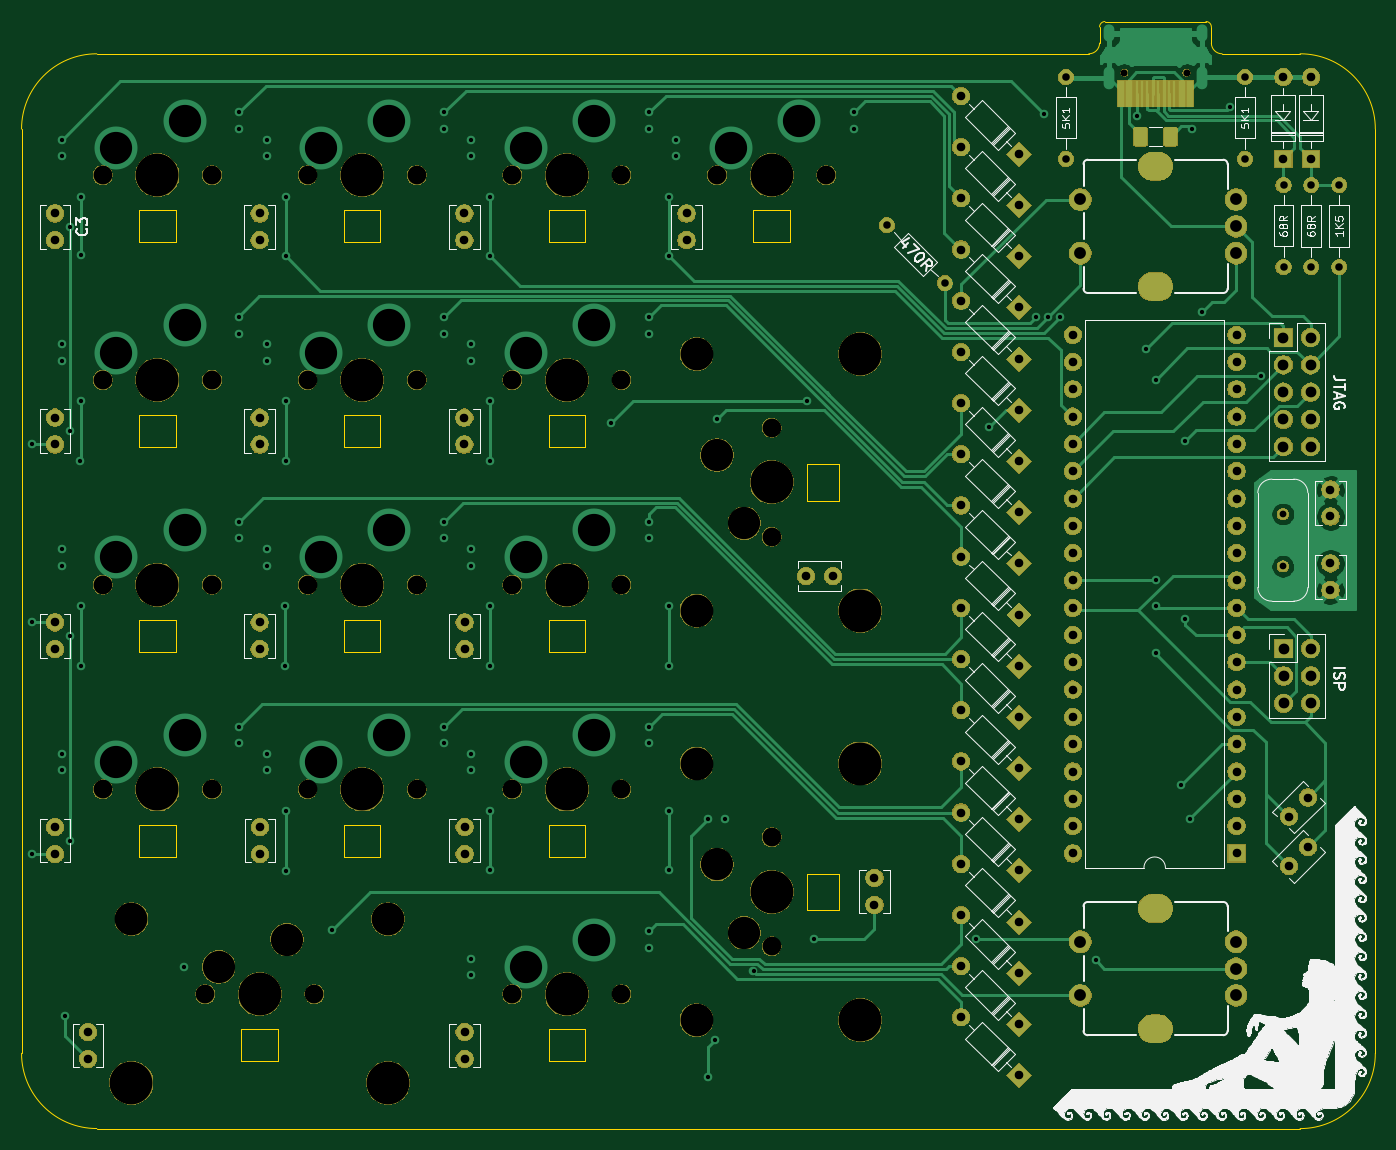
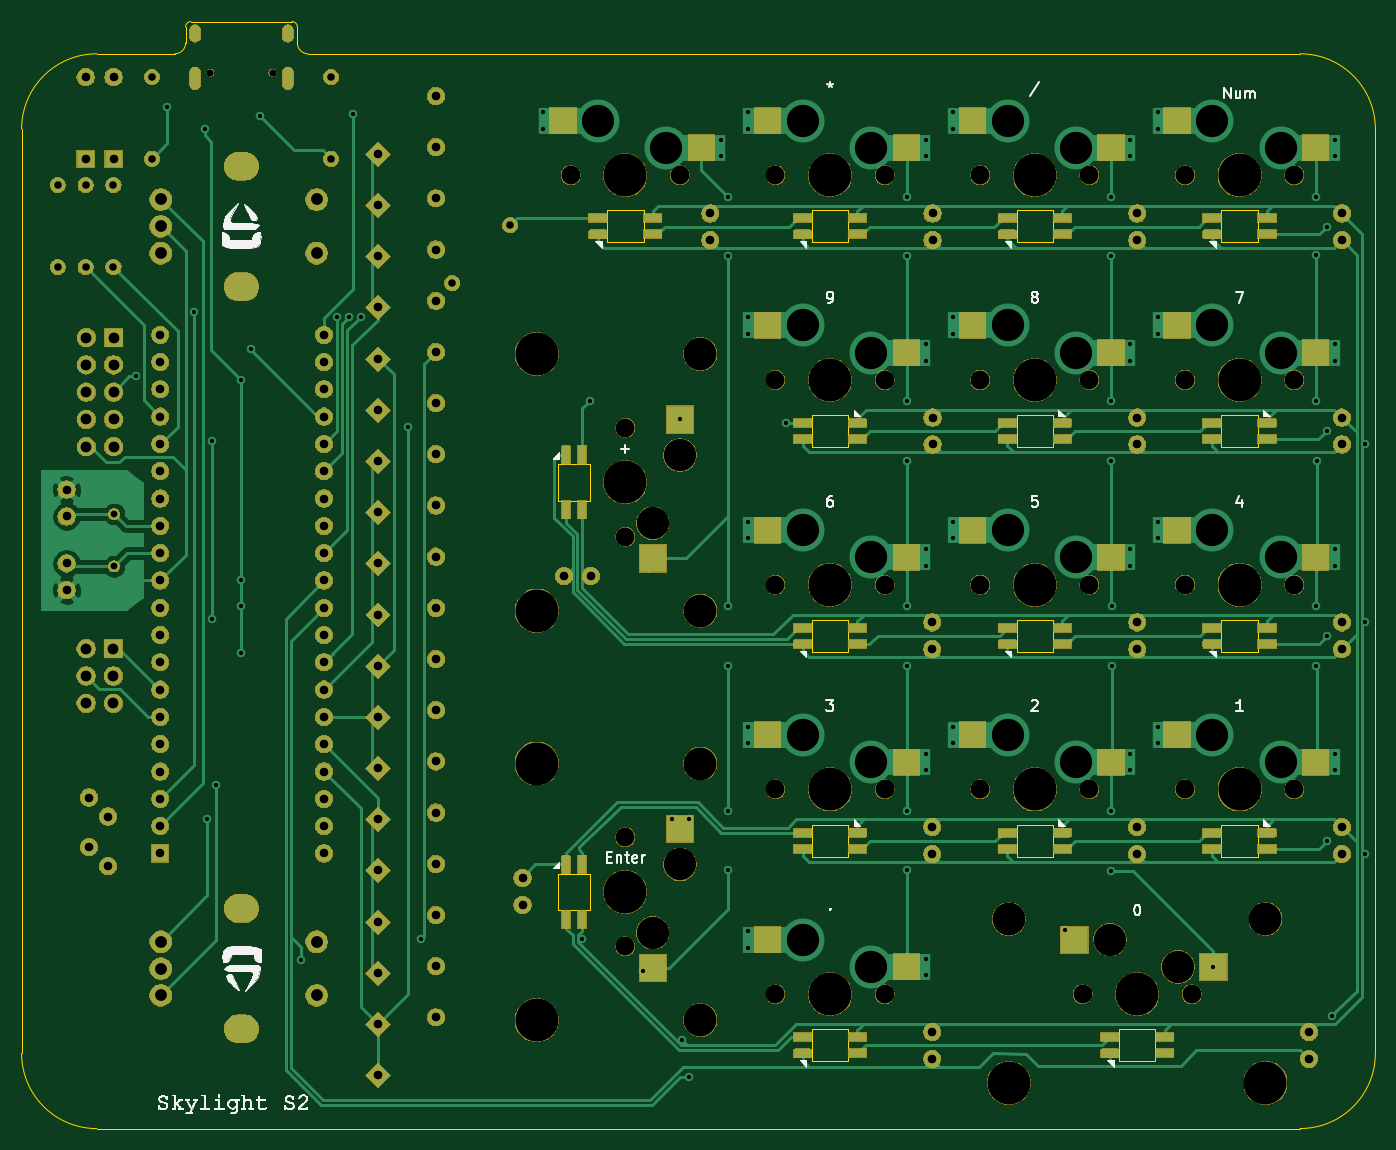
Circuit board: 11 layer files. Board 126.0 x 103.0 mm.
- bottom_copper: base-B_Cu.gbr (95692 bytes)
- bottom_mask: base-B_Mask.gbr (237715 bytes)
- paste: base-B_Paste.gbr (33177 bytes)
- bottom_silk: base-B_SilkS.gbr (66590 bytes)
- outline: base-Edge_Cuts.gbr (4963 bytes)
- top_copper: base-F_Cu.gbr (60009 bytes)
- top_mask: base-F_Mask.gbr (206755 bytes)
- paste: base-F_Paste.gbr (4356 bytes)
- top_silk: base-F_SilkS.gbr (147161 bytes)
- drill: base-NPTH.drl (1994 bytes)
- drill: base-PTH.drl (5966 bytes)

=== bottom_copper: base-B_Cu.gbr (95692 bytes, source omitted) ===
=== bottom_mask: base-B_Mask.gbr (237715 bytes, source omitted) ===
=== paste: base-B_Paste.gbr (33177 bytes, source omitted) ===
=== bottom_silk: base-B_SilkS.gbr (66590 bytes, source omitted) ===
=== outline: base-Edge_Cuts.gbr ===
G04 #@! TF.GenerationSoftware,KiCad,Pcbnew,(5.1.5)-3*
G04 #@! TF.CreationDate,2022-04-23T19:07:22-06:00*
G04 #@! TF.ProjectId,base,62617365-2e6b-4696-9361-645f70636258,rev?*
G04 #@! TF.SameCoordinates,Original*
G04 #@! TF.FileFunction,Profile,NP*
%FSLAX46Y46*%
G04 Gerber Fmt 4.6, Leading zero omitted, Abs format (unit mm)*
G04 Created by KiCad (PCBNEW (5.1.5)-3) date 2022-04-23 19:07:22*
%MOMM*%
%LPD*%
G04 APERTURE LIST*
%ADD10C,0.050000*%
%ADD11C,0.120000*%
G04 APERTURE END LIST*
D10*
X196200000Y-53000000D02*
X103900000Y-53000000D01*
X208600000Y-53000000D02*
X215856250Y-53000000D01*
X197700000Y-50000000D02*
X207100000Y-50000000D01*
X207600000Y-50500000D02*
G75*
G03X207100000Y-50000000I-500000J0D01*
G01*
X207600000Y-52000000D02*
X207600000Y-50500000D01*
X197200000Y-50500000D02*
G75*
G02X197700000Y-50000000I500000J0D01*
G01*
X197200000Y-52000000D02*
X197200000Y-50500000D01*
X208600000Y-53000000D02*
G75*
G02X207600000Y-52000000I0J1000000D01*
G01*
X197200000Y-52000000D02*
G75*
G02X196200000Y-53000000I-1000000J0D01*
G01*
X103900000Y-152993750D02*
G75*
G02X96900000Y-145993750I0J7000000D01*
G01*
X96900000Y-60000000D02*
G75*
G02X103900000Y-53000000I7000000J0D01*
G01*
X222856250Y-146000000D02*
G75*
G02X215856250Y-153000000I-7000000J0D01*
G01*
X215856250Y-53000000D02*
G75*
G02X222856250Y-60000000I0J-7000000D01*
G01*
X222856250Y-60000000D02*
X222856250Y-146000000D01*
X103900000Y-152993750D02*
X215856250Y-153000000D01*
X96900000Y-60000000D02*
X96900000Y-145993750D01*
D11*
X145937500Y-146756250D02*
X149337500Y-146756250D01*
X145937500Y-143756250D02*
X145937500Y-146756250D01*
X149337500Y-143756250D02*
X145937500Y-143756250D01*
X149337500Y-146756250D02*
X149337500Y-143756250D01*
X107837500Y-70556250D02*
X111237500Y-70556250D01*
X107837500Y-67556250D02*
X107837500Y-70556250D01*
X111237500Y-67556250D02*
X107837500Y-67556250D01*
X111237500Y-70556250D02*
X111237500Y-67556250D01*
X172950000Y-91168750D02*
X169950000Y-91168750D01*
X169950000Y-91168750D02*
X169950000Y-94568750D01*
X169950000Y-94568750D02*
X172950000Y-94568750D01*
X172950000Y-94568750D02*
X172950000Y-91168750D01*
X164987500Y-70556250D02*
X168387500Y-70556250D01*
X164987500Y-67556250D02*
X164987500Y-70556250D01*
X168387500Y-67556250D02*
X164987500Y-67556250D01*
X168387500Y-70556250D02*
X168387500Y-67556250D01*
X117362500Y-146756250D02*
X120762500Y-146756250D01*
X117362500Y-143756250D02*
X117362500Y-146756250D01*
X120762500Y-143756250D02*
X117362500Y-143756250D01*
X120762500Y-146756250D02*
X120762500Y-143756250D01*
X172950000Y-132668750D02*
X172950000Y-129268750D01*
X169950000Y-132668750D02*
X172950000Y-132668750D01*
X169950000Y-129268750D02*
X169950000Y-132668750D01*
X172950000Y-129268750D02*
X169950000Y-129268750D01*
X149337500Y-124706250D02*
X145937500Y-124706250D01*
X149337500Y-127706250D02*
X149337500Y-124706250D01*
X145937500Y-127706250D02*
X149337500Y-127706250D01*
X145937500Y-124706250D02*
X145937500Y-127706250D01*
X130287500Y-124706250D02*
X126887500Y-124706250D01*
X130287500Y-127706250D02*
X130287500Y-124706250D01*
X126887500Y-127706250D02*
X130287500Y-127706250D01*
X126887500Y-124706250D02*
X126887500Y-127706250D01*
X111237500Y-124706250D02*
X107837500Y-124706250D01*
X111237500Y-127706250D02*
X111237500Y-124706250D01*
X107837500Y-127706250D02*
X111237500Y-127706250D01*
X107837500Y-124706250D02*
X107837500Y-127706250D01*
X107837500Y-108656250D02*
X111237500Y-108656250D01*
X107837500Y-105656250D02*
X107837500Y-108656250D01*
X111237500Y-105656250D02*
X107837500Y-105656250D01*
X111237500Y-108656250D02*
X111237500Y-105656250D01*
X126887500Y-108656250D02*
X130287500Y-108656250D01*
X126887500Y-105656250D02*
X126887500Y-108656250D01*
X130287500Y-105656250D02*
X126887500Y-105656250D01*
X130287500Y-108656250D02*
X130287500Y-105656250D01*
X145937500Y-108656250D02*
X149337500Y-108656250D01*
X145937500Y-105656250D02*
X145937500Y-108656250D01*
X149337500Y-105656250D02*
X145937500Y-105656250D01*
X149337500Y-108656250D02*
X149337500Y-105656250D01*
X149337500Y-86606250D02*
X145937500Y-86606250D01*
X149337500Y-89606250D02*
X149337500Y-86606250D01*
X145937500Y-89606250D02*
X149337500Y-89606250D01*
X145937500Y-86606250D02*
X145937500Y-89606250D01*
X130287500Y-86606250D02*
X126887500Y-86606250D01*
X130287500Y-89606250D02*
X130287500Y-86606250D01*
X126887500Y-89606250D02*
X130287500Y-89606250D01*
X126887500Y-86606250D02*
X126887500Y-89606250D01*
X111237500Y-86606250D02*
X107837500Y-86606250D01*
X111237500Y-89606250D02*
X111237500Y-86606250D01*
X107837500Y-89606250D02*
X111237500Y-89606250D01*
X107837500Y-86606250D02*
X107837500Y-89606250D01*
X126887500Y-70556250D02*
X130287500Y-70556250D01*
X126887500Y-67556250D02*
X126887500Y-70556250D01*
X130287500Y-67556250D02*
X126887500Y-67556250D01*
X130287500Y-70556250D02*
X130287500Y-67556250D01*
X145937500Y-70556250D02*
X149337500Y-70556250D01*
X145937500Y-67556250D02*
X145937500Y-70556250D01*
X149337500Y-67556250D02*
X145937500Y-67556250D01*
X149337500Y-70556250D02*
X149337500Y-67556250D01*
M02*

=== top_copper: base-F_Cu.gbr (60009 bytes, source omitted) ===
=== top_mask: base-F_Mask.gbr (206755 bytes, source omitted) ===
=== paste: base-F_Paste.gbr ===
G04 #@! TF.GenerationSoftware,KiCad,Pcbnew,(5.1.5)-3*
G04 #@! TF.CreationDate,2022-04-23T19:07:22-06:00*
G04 #@! TF.ProjectId,base,62617365-2e6b-4696-9361-645f70636258,rev?*
G04 #@! TF.SameCoordinates,Original*
G04 #@! TF.FileFunction,Paste,Top*
G04 #@! TF.FilePolarity,Positive*
%FSLAX46Y46*%
G04 Gerber Fmt 4.6, Leading zero omitted, Abs format (unit mm)*
G04 Created by KiCad (PCBNEW (5.1.5)-3) date 2022-04-23 19:07:22*
%MOMM*%
%LPD*%
G04 APERTURE LIST*
%ADD10C,0.100000*%
%ADD11R,0.600000X2.450000*%
%ADD12R,0.300000X2.450000*%
G04 APERTURE END LIST*
D10*
G36*
X201399504Y-59826204D02*
G01*
X201423773Y-59829804D01*
X201447571Y-59835765D01*
X201470671Y-59844030D01*
X201492849Y-59854520D01*
X201513893Y-59867133D01*
X201533598Y-59881747D01*
X201551777Y-59898223D01*
X201568253Y-59916402D01*
X201582867Y-59936107D01*
X201595480Y-59957151D01*
X201605970Y-59979329D01*
X201614235Y-60002429D01*
X201620196Y-60026227D01*
X201623796Y-60050496D01*
X201625000Y-60075000D01*
X201625000Y-61325000D01*
X201623796Y-61349504D01*
X201620196Y-61373773D01*
X201614235Y-61397571D01*
X201605970Y-61420671D01*
X201595480Y-61442849D01*
X201582867Y-61463893D01*
X201568253Y-61483598D01*
X201551777Y-61501777D01*
X201533598Y-61518253D01*
X201513893Y-61532867D01*
X201492849Y-61545480D01*
X201470671Y-61555970D01*
X201447571Y-61564235D01*
X201423773Y-61570196D01*
X201399504Y-61573796D01*
X201375000Y-61575000D01*
X200625000Y-61575000D01*
X200600496Y-61573796D01*
X200576227Y-61570196D01*
X200552429Y-61564235D01*
X200529329Y-61555970D01*
X200507151Y-61545480D01*
X200486107Y-61532867D01*
X200466402Y-61518253D01*
X200448223Y-61501777D01*
X200431747Y-61483598D01*
X200417133Y-61463893D01*
X200404520Y-61442849D01*
X200394030Y-61420671D01*
X200385765Y-61397571D01*
X200379804Y-61373773D01*
X200376204Y-61349504D01*
X200375000Y-61325000D01*
X200375000Y-60075000D01*
X200376204Y-60050496D01*
X200379804Y-60026227D01*
X200385765Y-60002429D01*
X200394030Y-59979329D01*
X200404520Y-59957151D01*
X200417133Y-59936107D01*
X200431747Y-59916402D01*
X200448223Y-59898223D01*
X200466402Y-59881747D01*
X200486107Y-59867133D01*
X200507151Y-59854520D01*
X200529329Y-59844030D01*
X200552429Y-59835765D01*
X200576227Y-59829804D01*
X200600496Y-59826204D01*
X200625000Y-59825000D01*
X201375000Y-59825000D01*
X201399504Y-59826204D01*
G37*
G36*
X204199504Y-59826204D02*
G01*
X204223773Y-59829804D01*
X204247571Y-59835765D01*
X204270671Y-59844030D01*
X204292849Y-59854520D01*
X204313893Y-59867133D01*
X204333598Y-59881747D01*
X204351777Y-59898223D01*
X204368253Y-59916402D01*
X204382867Y-59936107D01*
X204395480Y-59957151D01*
X204405970Y-59979329D01*
X204414235Y-60002429D01*
X204420196Y-60026227D01*
X204423796Y-60050496D01*
X204425000Y-60075000D01*
X204425000Y-61325000D01*
X204423796Y-61349504D01*
X204420196Y-61373773D01*
X204414235Y-61397571D01*
X204405970Y-61420671D01*
X204395480Y-61442849D01*
X204382867Y-61463893D01*
X204368253Y-61483598D01*
X204351777Y-61501777D01*
X204333598Y-61518253D01*
X204313893Y-61532867D01*
X204292849Y-61545480D01*
X204270671Y-61555970D01*
X204247571Y-61564235D01*
X204223773Y-61570196D01*
X204199504Y-61573796D01*
X204175000Y-61575000D01*
X203425000Y-61575000D01*
X203400496Y-61573796D01*
X203376227Y-61570196D01*
X203352429Y-61564235D01*
X203329329Y-61555970D01*
X203307151Y-61545480D01*
X203286107Y-61532867D01*
X203266402Y-61518253D01*
X203248223Y-61501777D01*
X203231747Y-61483598D01*
X203217133Y-61463893D01*
X203204520Y-61442849D01*
X203194030Y-61420671D01*
X203185765Y-61397571D01*
X203179804Y-61373773D01*
X203176204Y-61349504D01*
X203175000Y-61325000D01*
X203175000Y-60075000D01*
X203176204Y-60050496D01*
X203179804Y-60026227D01*
X203185765Y-60002429D01*
X203194030Y-59979329D01*
X203204520Y-59957151D01*
X203217133Y-59936107D01*
X203231747Y-59916402D01*
X203248223Y-59898223D01*
X203266402Y-59881747D01*
X203286107Y-59867133D01*
X203307151Y-59854520D01*
X203329329Y-59844030D01*
X203352429Y-59835765D01*
X203376227Y-59829804D01*
X203400496Y-59826204D01*
X203425000Y-59825000D01*
X204175000Y-59825000D01*
X204199504Y-59826204D01*
G37*
D11*
X199175000Y-56695000D03*
X205625000Y-56695000D03*
X199950000Y-56695000D03*
X204850000Y-56695000D03*
D12*
X204150000Y-56695000D03*
X200650000Y-56695000D03*
X203650000Y-56695000D03*
X201150000Y-56695000D03*
X203150000Y-56695000D03*
X201650000Y-56695000D03*
X202150000Y-56695000D03*
X202650000Y-56695000D03*
M02*

=== top_silk: base-F_SilkS.gbr (147161 bytes, source omitted) ===
=== drill: base-NPTH.drl ===
M48
; DRILL file {KiCad (6.0.5)} date Wed May 11 10:45:20 2022
; FORMAT={-:-/ absolute / inch / decimal}
; #@! TF.CreationDate,2022-05-11T10:45:20-06:00
; #@! TF.GenerationSoftware,Kicad,Pcbnew,(6.0.5)
; #@! TF.FileFunction,NonPlated,1,2,NPTH
FMAT,2
INCH
; #@! TA.AperFunction,NonPlated,NPTH,ComponentDrill
T1C0.0256
; #@! TA.AperFunction,NonPlated,NPTH,ComponentDrill
T2C0.0689
; #@! TA.AperFunction,NonPlated,NPTH,ComponentDrill
T3C0.0787
; #@! TA.AperFunction,NonPlated,NPTH,ComponentDrill
T4C0.1181
; #@! TA.AperFunction,NonPlated,NPTH,ComponentDrill
T5C0.1200
; #@! TA.AperFunction,NonPlated,NPTH,ComponentDrill
T6C0.1570
%
G90
G05
T1
X7.8547Y-2.1555
X8.0823Y-2.1555
T2
X4.1125Y-2.5312
X4.1125Y-3.2812
X4.1125Y-4.0312
X4.1125Y-4.7812
X4.4875Y-5.5312
X4.5125Y-2.5312
X4.5125Y-3.2812
X4.5125Y-4.0312
X4.5125Y-4.7812
X4.8625Y-2.5312
X4.8625Y-3.2812
X4.8625Y-4.0312
X4.8625Y-4.7812
X4.8875Y-5.5312
X5.2625Y-2.5312
X5.2625Y-3.2812
X5.2625Y-4.0312
X5.2625Y-4.7812
X5.6125Y-2.5312
X5.6125Y-3.2812
X5.6125Y-4.0312
X5.6125Y-4.7812
X5.6125Y-5.5312
X6.0125Y-2.5312
X6.0125Y-3.2812
X6.0125Y-4.0312
X6.0125Y-4.7812
X6.0125Y-5.5312
X6.3625Y-2.5312
X6.5625Y-3.4562
X6.5625Y-3.8562
X6.5625Y-4.9562
X6.5625Y-5.3563
X6.7625Y-2.5312
T4
X4.5375Y-5.4312
X4.7875Y-5.3312
X6.3625Y-3.5562
X6.3625Y-5.0562
X6.4625Y-3.8062
X6.4625Y-5.3062
T5
X4.2175Y-5.2562
X5.1575Y-5.2562
X6.2875Y-3.1862
X6.2875Y-4.1262
X6.2875Y-4.6863
X6.2875Y-5.6262
T6
X4.2175Y-5.8563
X4.3125Y-2.5312
X4.3125Y-3.2812
X4.3125Y-4.0312
X4.3125Y-4.7812
X4.6875Y-5.5312
X5.0625Y-2.5312
X5.0625Y-3.2812
X5.0625Y-4.0312
X5.0625Y-4.7812
X5.1575Y-5.8563
X5.8125Y-2.5312
X5.8125Y-3.2812
X5.8125Y-4.0312
X5.8125Y-4.7812
X5.8125Y-5.5312
X6.5625Y-2.5312
X6.5625Y-3.6562
X6.5625Y-5.1562
X6.8875Y-3.1862
X6.8875Y-4.1262
X6.8875Y-4.6863
X6.8875Y-5.6262
T3
G00X7.9569Y-2.4983
M15
G01X7.9806Y-2.4983
M16
G05
G00X7.9569Y-2.9392
M15
G01X7.9806Y-2.9392
M16
G05
G00X7.9569Y-5.217
M15
G01X7.9806Y-5.217
M16
G05
G00X7.9569Y-5.658
M15
G01X7.9806Y-5.658
M16
G05
T0
M30

=== drill: base-PTH.drl (5966 bytes, source omitted) ===
